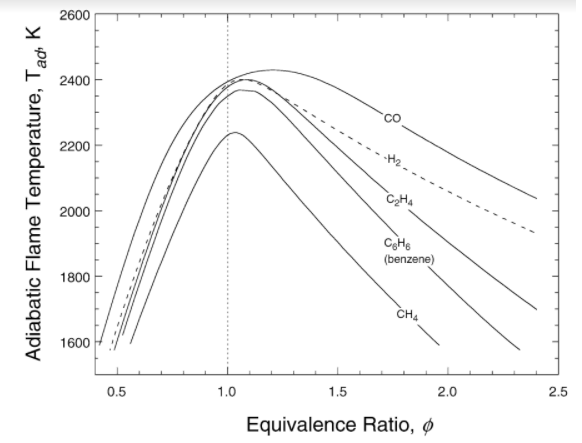

The data file committed next to this chart (first rows):
0.4782270606531882, 1600.0000000000000
0.5249, 1703
0.5871, 1809
0.6711, 1960
0.7395, 2075
0.7955, 2165
0.8577, 2249
0.9323, 2330
0.9883, 2372
1.047, 2393
1.119, 2391
1.2, 2366
1.284, 2330
1.383, 2290
1.467, 2257
1.554, 2223
1.651, 2186
1.726, 2156
1.884, 2098
2.043, 2044
2.201, 1993
2.335, 1949
2.394, 1928
